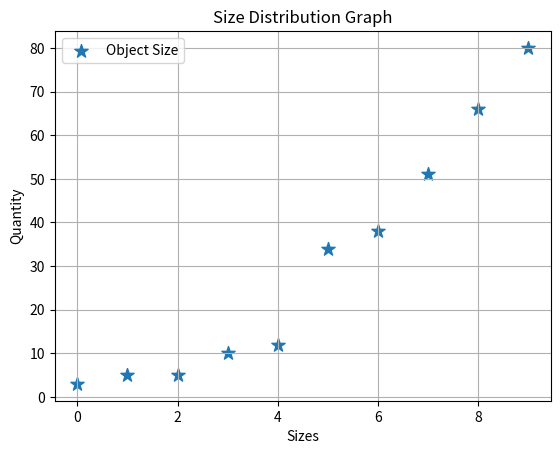

This chart was generated by the following Python code:
import numpy as np
import matplotlib.pyplot as plt
# pip install matplotlib


object_size = np.arange(0, 10)
quantity = object_size ** 2 + np.random.randint(-10, 10, 10)

plt.scatter(object_size, quantity, label='Object Size', marker='*', s=100)

plt.grid(True)
plt.xlabel('Sizes')
plt.ylabel('Quantity')
plt.title('Size Distribution Graph')
plt.legend()

plt.show()
